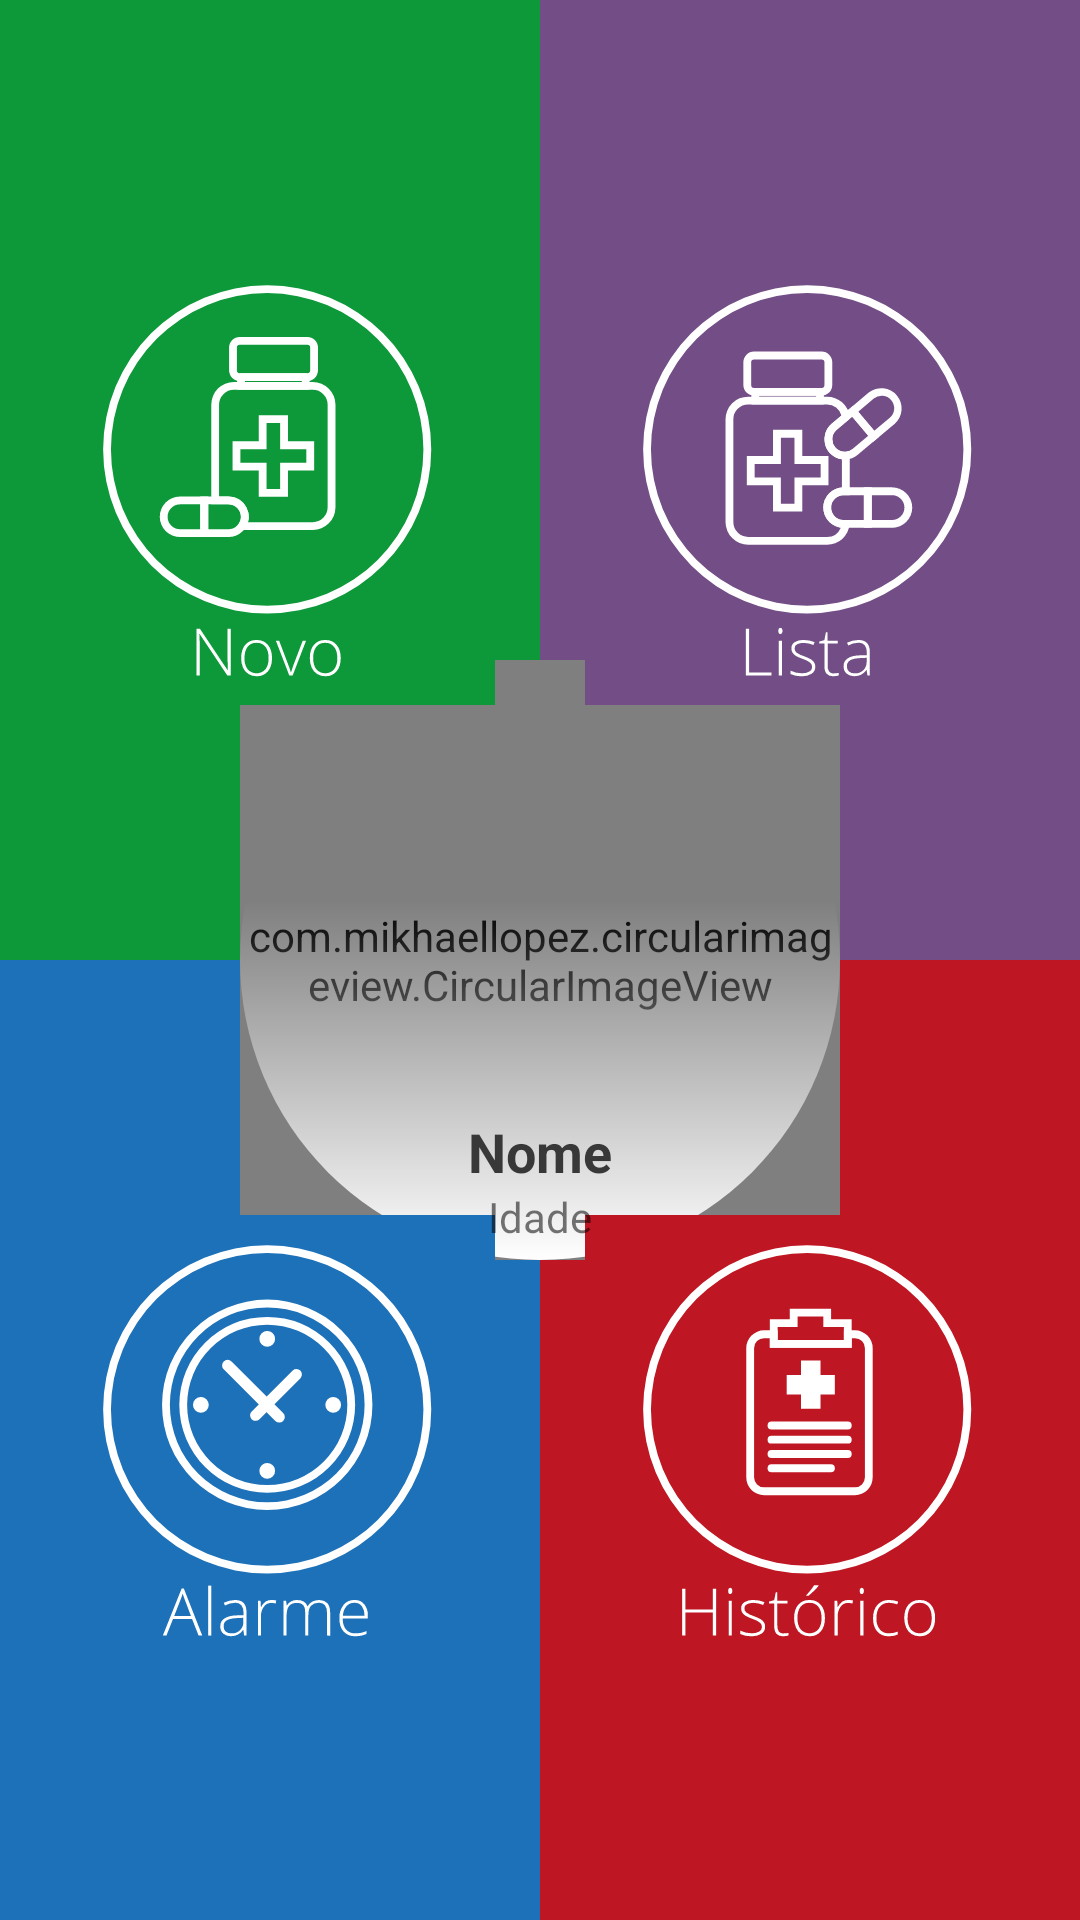

Produce the Android XML layout that renders to this screen, including the resource entries it uses.
<!-- AndroidManifest.xml: application theme AppTheme -->
<!-- res/layout/activity_main.xml -->
<?xml version="1.0" encoding="utf-8"?>
<androidx.constraintlayout.widget.ConstraintLayout xmlns:android="http://schemas.android.com/apk/res/android"
    xmlns:app="http://schemas.android.com/apk/res-auto"
    xmlns:tools="http://schemas.android.com/tools"
    android:layout_width="match_parent"
    android:layout_height="match_parent"
    tools:context=".activity.MainActivity">

    <TextView
        android:id="@+id/textView"
        android:layout_width="wrap_content"
        android:layout_height="wrap_content"
        android:text="Hello World!"
        app:layout_constraintBottom_toBottomOf="parent"
        app:layout_constraintLeft_toLeftOf="parent"
        app:layout_constraintRight_toRightOf="parent"
        app:layout_constraintTop_toTopOf="parent" />

    <androidx.constraintlayout.widget.Guideline
        android:id="@+id/guideline"
        android:layout_width="wrap_content"
        android:layout_height="wrap_content"
        android:orientation="vertical"
        app:layout_constraintGuide_percent="0.5" />

    <androidx.constraintlayout.widget.Guideline
        android:id="@+id/guideline2"
        android:layout_width="wrap_content"
        android:layout_height="wrap_content"
        android:orientation="horizontal"
        app:layout_constraintGuide_percent="0.5" />

    <View
        android:id="@+id/view"
        android:layout_width="0dp"
        android:layout_height="0dp"
        android:background="@color/layoutAddToolbar"
        app:layout_constraintBottom_toTopOf="@+id/guideline2"
        app:layout_constraintEnd_toStartOf="@+id/guideline"
        app:layout_constraintHorizontal_bias="0.0"
        app:layout_constraintStart_toStartOf="parent"
        app:layout_constraintTop_toTopOf="parent"
        app:layout_constraintVertical_bias="1.0" />

    <View
        android:id="@+id/view2"
        android:layout_width="0dp"
        android:layout_height="0dp"
        android:background="@color/layoutListarBackgroud"
        app:layout_constraintBottom_toTopOf="@+id/guideline2"
        app:layout_constraintEnd_toEndOf="parent"
        app:layout_constraintStart_toStartOf="@+id/guideline"
        app:layout_constraintTop_toTopOf="parent" />

    <View
        android:id="@+id/view3"
        android:layout_width="0dp"
        android:layout_height="0dp"
        android:background="@color/layoutHistoricoToolbar"
        app:layout_constraintBottom_toBottomOf="parent"
        app:layout_constraintEnd_toEndOf="parent"
        app:layout_constraintHorizontal_bias="1.0"
        app:layout_constraintStart_toStartOf="@+id/guideline"
        app:layout_constraintTop_toTopOf="@+id/guideline2"
        app:layout_constraintVertical_bias="0.0" />

    <View
        android:id="@+id/view4"
        android:layout_width="0dp"
        android:layout_height="0dp"
        android:background="@color/layoutAlarmeToolbar"
        app:layout_constraintBottom_toBottomOf="parent"
        app:layout_constraintEnd_toStartOf="@+id/guideline"
        app:layout_constraintHorizontal_bias="0.0"
        app:layout_constraintStart_toStartOf="parent"
        app:layout_constraintTop_toBottomOf="@+id/view"
        app:layout_constraintVertical_bias="0.0" />


    <com.mikhaellopez.circularimageview.CircularImageView
        android:id="@+id/mainProfilePic"
        android:layout_width="200dp"
        android:layout_height="200dp"
        android:foreground="@drawable/cicle_button"
        android:onClick="openProfileActivity"
        android:src="@drawable/user_icon"
        app:civ_border_color="#111111"
        app:civ_border_width="0dp"
        app:civ_shadow="false"
        app:civ_shadow_color="#111111"
        app:civ_shadow_radius="0dp"
        app:layout_constraintBottom_toBottomOf="parent"
        app:layout_constraintEnd_toEndOf="parent"
        app:layout_constraintStart_toStartOf="parent"
        app:layout_constraintTop_toTopOf="parent" />


    <ImageButton
        android:id="@+id/addMedButton"
        android:layout_width="150dp"
        android:layout_height="150dp"
        android:background="@color/layoutAddToolbar"
        android:onClick="openAddMedication1"
        android:scaleType="centerInside"
        app:layout_constraintBottom_toTopOf="@+id/guideline2"
        app:layout_constraintEnd_toStartOf="@+id/guideline"
        app:layout_constraintStart_toStartOf="parent"
        app:layout_constraintTop_toTopOf="@+id/view"
        app:srcCompat="@drawable/ic_novo" />

    <ImageButton
        android:id="@+id/medListIcon"
        android:layout_width="150dp"
        android:layout_height="150dp"
        android:background="@color/layoutListarBackgroud"
        android:onClick="openListaMedicamento2"
        android:scaleType="centerInside"
        app:layout_constraintBottom_toTopOf="@+id/guideline2"
        app:layout_constraintEnd_toEndOf="parent"
        app:layout_constraintStart_toStartOf="@+id/guideline"
        app:layout_constraintTop_toTopOf="@+id/view2"
        app:srcCompat="@drawable/ic_lista" />

    <ImageButton
        android:id="@+id/alarmListButton"
        android:layout_width="150dp"
        android:layout_height="150dp"
        android:background="@color/layoutAlarmeToolbar"
        android:onClick="openAlarmListActivity"
        android:scaleType="centerInside"
        app:layout_constraintBottom_toBottomOf="parent"
        app:layout_constraintEnd_toStartOf="@+id/guideline"
        app:layout_constraintStart_toStartOf="parent"
        app:layout_constraintTop_toTopOf="@+id/guideline2"
        app:srcCompat="@drawable/ic_alarme" />

    <ImageButton
        android:id="@+id/history"
        android:layout_width="150dp"
        android:layout_height="150dp"
        android:background="@color/layoutHistoricoToolbar"
        android:onClick="openHistoryListActivity"
        android:scaleType="centerInside"
        app:layout_constraintBottom_toBottomOf="@+id/view3"
        app:layout_constraintEnd_toEndOf="parent"
        app:layout_constraintStart_toStartOf="@+id/guideline"
        app:layout_constraintTop_toBottomOf="@+id/view2"
        app:srcCompat="@drawable/ic_historico" />

    <TextView
        android:id="@+id/notificationAmountIcon"
        android:layout_width="50dp"
        android:layout_height="50dp"
        android:layout_marginStart="16dp"
        android:layout_marginLeft="16dp"
        android:layout_marginBottom="140dp"
        android:background="@drawable/notification_icon_rounded"
        android:cursorVisible="false"
        android:gravity="center"
        android:text="0"
        android:textColor="#FFFFFF"
        android:textSize="18sp"
        android:visibility="invisible"
        app:layout_constraintBottom_toBottomOf="@+id/mainProfilePic"
        app:layout_constraintStart_toEndOf="@+id/textView"
        app:layout_constraintTop_toTopOf="@+id/mainProfilePic" />

    <TextView
        android:id="@+id/profileNameMain"
        android:layout_width="wrap_content"
        android:layout_height="wrap_content"
        android:layout_marginBottom="24dp"
        android:text="Nome"
        android:textColor="#383838"
        android:textSize="18sp"
        android:textStyle="bold"
        app:layout_constraintBottom_toBottomOf="@+id/mainProfilePic"
        app:layout_constraintEnd_toEndOf="@+id/mainProfilePic"
        app:layout_constraintStart_toStartOf="@+id/mainProfilePic" />

    <TextView
        android:id="@+id/profileAgeMain"
        android:layout_width="wrap_content"
        android:layout_height="wrap_content"
        android:text="Idade"
        app:layout_constraintEnd_toEndOf="@+id/profileNameMain"
        app:layout_constraintStart_toStartOf="@+id/profileNameMain"
        app:layout_constraintTop_toBottomOf="@+id/profileNameMain" />

</androidx.constraintlayout.widget.ConstraintLayout>
<!-- resources referenced by this layout -->
<resources>
  <color name="layoutAddToolbar">#0D9839</color>
  <color name="layoutAlarmeToolbar">#1D71B8</color>
  <color name="layoutHistoricoToolbar">#BE1622</color>
  <color name="layoutListarBackgroud">#734D85</color>
      #D4B1E6
  <!-- drawable cicle_button (drawable) -->
  <?xml version = "1.0" encoding = "utf-8"?>
  <selector xmlns:android = "http://schemas.android.com/apk/res/android">
      <item android:state_pressed = "false">
          <shape android:shape = "oval">
              <gradient
                  android:startColor="#00FFFFFF"
                  android:endColor="#FFFFFF"
                  android:centerColor="#00FFFFFF"
                  android:angle="270"
                  android:centerY="0.4"
              />
          </shape>
      </item>
      <item android:state_pressed = "true">
          <shape android:shape = "oval">
              <solid android:color = "#2ADDDDDD"/>
          </shape>
      </item>
  </selector>
  <!-- drawable ic_alarme: vector/xml drawable (drawable, 4030 chars, omitted) -->
  <!-- drawable ic_historico: vector/xml drawable (drawable, 5186 chars, omitted) -->
  <!-- drawable ic_lista: vector/xml drawable (drawable, 4999 chars, omitted) -->
  <!-- drawable ic_novo: vector/xml drawable (drawable, 3713 chars, omitted) -->
  <!-- drawable notification_icon_rounded (drawable) -->
  <?xml version="1.0" encoding="utf-8"?>
  <shape xmlns:android="http://schemas.android.com/apk/res/android">
      <solid android:color="#EC4B4B" />
      <corners android:radius="20dp" />
  </shape>
  <!-- drawable user_icon: jpeg bitmap (drawable-v24, 7676 bytes) -->
  <style name="AppTheme" parent="Theme.MaterialComponents.Light.NoActionBar">
          
          <item name="colorPrimary">@color/colorPrimary</item>
          <item name="colorPrimaryDark">@color/colorPrimaryDark</item>
          <item name="colorAccent">@color/colorAccent</item>
      </style>
  <color name="colorPrimary">#6200EE</color>
  <color name="colorPrimaryDark">#3700B3</color>
  <color name="colorAccent">#03DAC5</color>
</resources>
